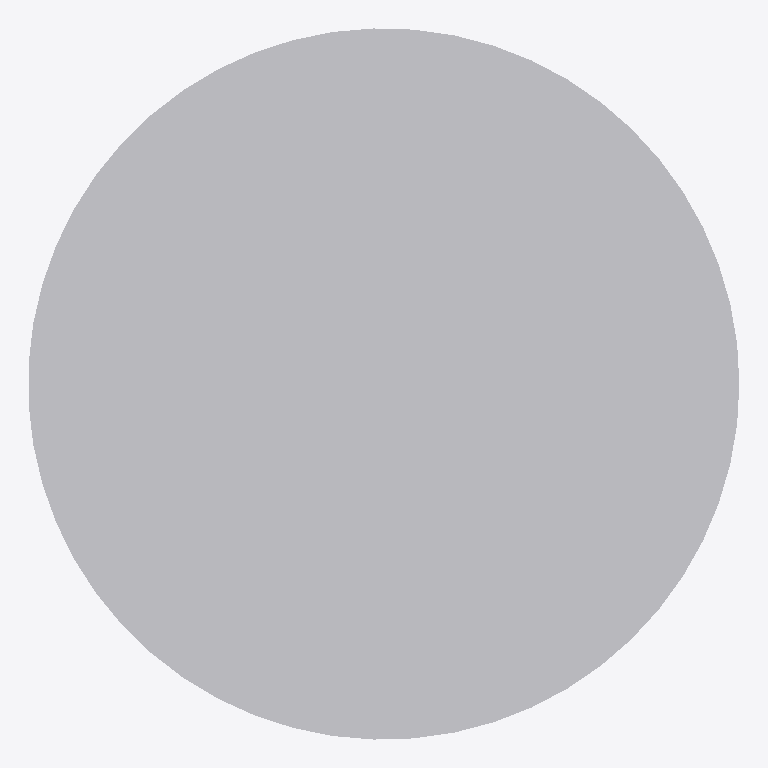
Plan cut of the same IFC building model at storey 'Port De Barcelona' (level 0.00 m, cut at 1.40 m), seen from above with north up, elements coloured by IFC class: 1 other element (light grey). No cut surface shows.
Extent 0.600 m × 0.600 m × 0.750 m (x, y, z). Storeys (1): Port De Barcelona at 0.00 m. Elements (1): 1 IfcFurnishingElement.

HEADER;
FILE_DESCRIPTION(('ViewDefinition [CoordinationView_V2.0]'),'2;1');
FILE_NAME('Port De Barcelona','2023-04-26T09:46:28',(''),(''),'The EXPRESS Data Manager Version 5.02.0100.07 : ','20190108_1515(x64) - Exporter 19.2.1.1 - IU alte','');
FILE_SCHEMA(('IFC2X3'));
ENDSEC;
DATA;
#105=IFCPROJECT('34UKVHeH5CHvrwyycS_2aZ',#42,'Port De Barcelona',$,$,'Port De Barcelona','Port De Barcelona',(#97),#92);
#274=IFCSITE('34UKVHeH5CHvrwyycS_2aX',#42,'Default',$,'',#273,$,$,.ELEMENT.,(42,21,31,181945),(-71,-3,-24,-263305),0.0,$,$);
#115=IFCBUILDING('34UKVHeH5CHvrwyycS_2aY',#42,'Port De Barcelona',$,$,#32,$,'Port De Barcelona',.ELEMENT.,$,$,#111);
#124=IFCBUILDINGSTOREY('34UKVHeH5CHvrwyybZ1_NS',#42,'Port De Barcelona',$,$,#122,$,'Port De Barcelona',.ELEMENT.,0.0);
#181=IFCFURNISHINGELEMENT('0PxJJydHzDBw5xQun$xZl1',#42,'APBCN-POR-EQP-Amarrador_Bolardo_Simple:Tipo1:1115094',$,'Tipo1',#179,#172,'1115094');
ENDSEC;
